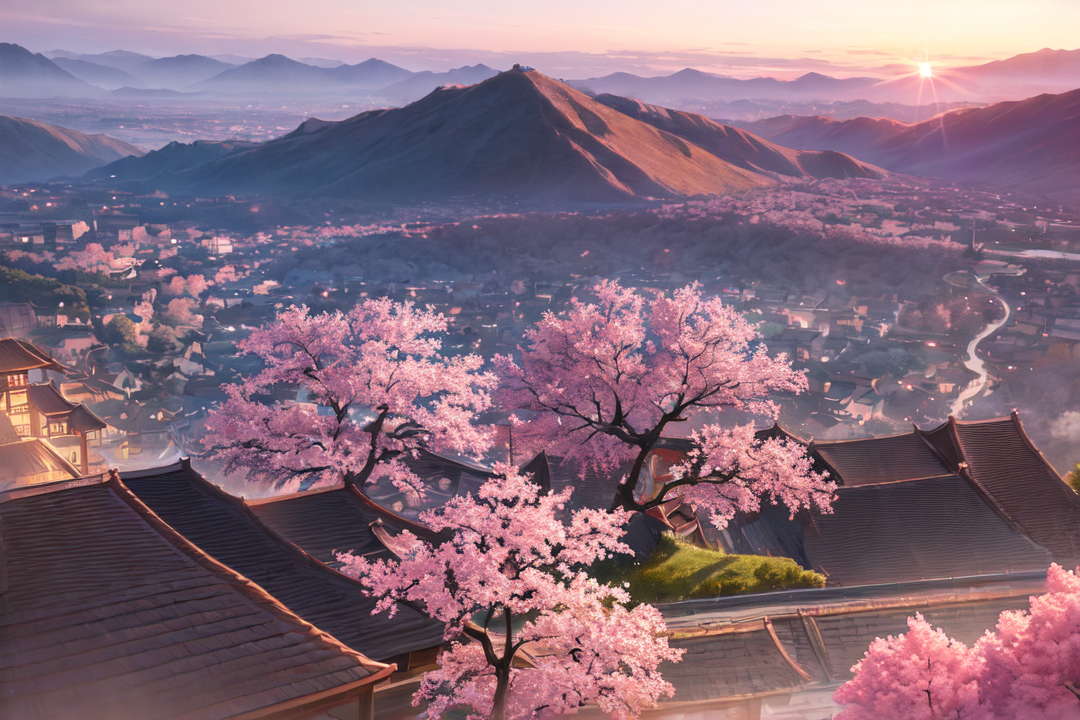
Generation parameters embedded in this image by AUTOMATIC1111 Stable Diffusion web UI or a fork of it (Forge, ...) (PNG 'parameters' text chunk):
(masterpiece, best quality:1.2), ultra detailed, cinematic lighting, HDR, ilustration, landsape, sunrise, cherry blossom, impressive, chill, inspirational,
Negative prompt: verybadimagenegative_v1.3, (worst quality, low quality, girl:1.4), logo, watermark, animals, person,
Steps: 30, Sampler: DPM++ 2M Karras, CFG scale: 8, Seed: 43589576, Size: 1080x720, Model hash: 1d10a19f06, Model: anything-v4.5-pruned-fp32